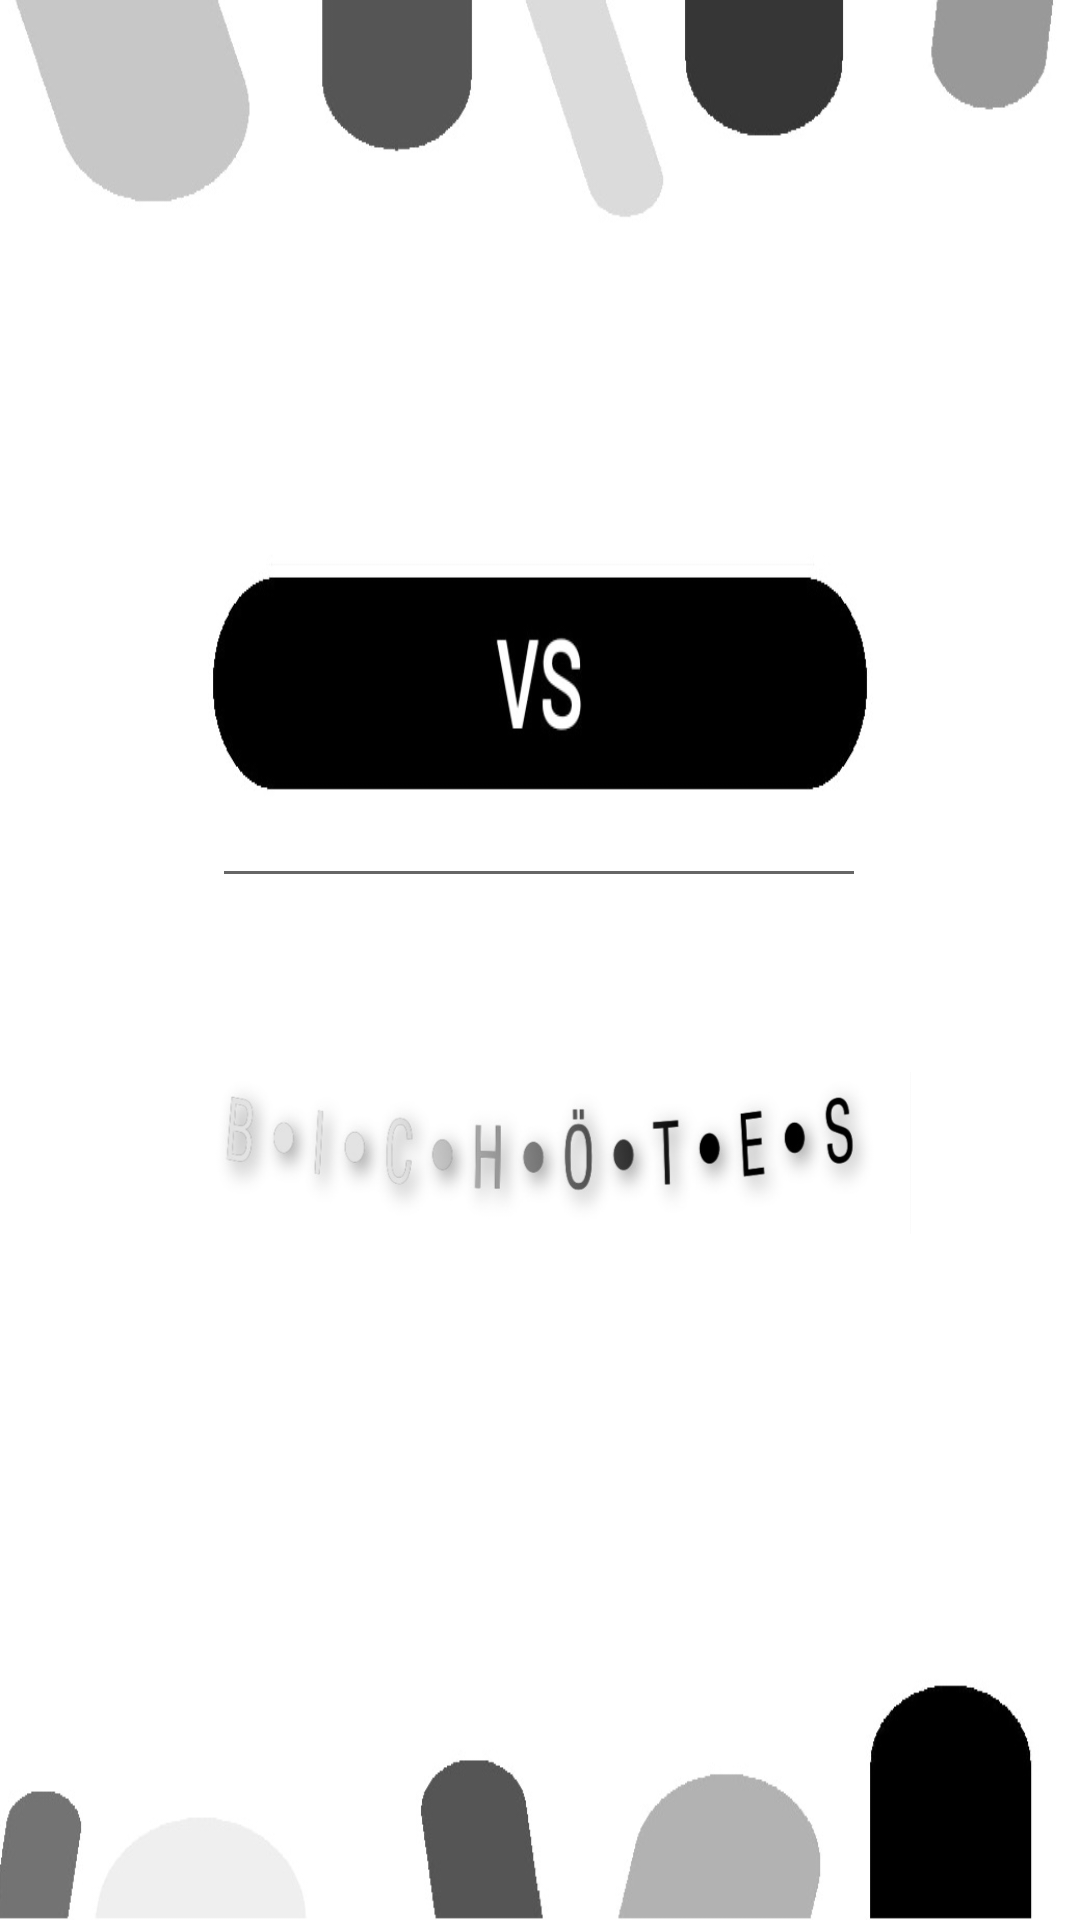

The Android layout XML behind this screen, and the referenced resources:
<!-- AndroidManifest.xml: application theme Theme.AppCompat.Light.NoActionBar -->
<!-- res/layout/dialogo_jugador2.xml -->
<?xml version="1.0" encoding="utf-8"?>
<androidx.constraintlayout.widget.ConstraintLayout
    xmlns:android="http://schemas.android.com/apk/res/android"
    xmlns:app="http://schemas.android.com/apk/res-auto"
    xmlns:tools="http://schemas.android.com/tools"
    android:layout_width="match_parent"
    android:layout_height="match_parent"
    android:background="@drawable/fondodialogo2j2">

    <TextView
        android:id="@+id/textView4"
        android:layout_width="26dp"
        android:layout_height="43dp"
        app:layout_constraintBottom_toTopOf="@+id/etJugadorDos"
        app:layout_constraintEnd_toEndOf="parent"
        app:layout_constraintHorizontal_bias="0.498"
        app:layout_constraintStart_toStartOf="parent"
        app:layout_constraintTop_toBottomOf="@+id/tJugadorUno"
        app:layout_constraintVertical_bias="0.03" />

    <TextView
        android:id="@+id/tJugadorUno"
        android:layout_width="171dp"
        android:layout_height="73dp"
        android:fontFamily="@font/khand_light"
        android:gravity="center"
        android:textColor="#000000"
        android:textSize="30sp"
        app:layout_constraintBottom_toBottomOf="parent"
        app:layout_constraintEnd_toEndOf="parent"
        app:layout_constraintStart_toStartOf="parent"
        app:layout_constraintTop_toTopOf="parent"
        app:layout_constraintVertical_bias="0.148" />

    <EditText
        android:id="@+id/etJugadorDos"
        android:layout_width="218dp"
        android:layout_height="56dp"
        android:ems="10"
        android:fontFamily="@font/khand_light"
        android:gravity="center"
        android:inputType="textPersonName"
        android:textColor="#000000"
        android:textSize="30sp"
        app:layout_constraintBottom_toBottomOf="parent"
        app:layout_constraintEnd_toEndOf="parent"
        app:layout_constraintHorizontal_bias="0.497"
        app:layout_constraintStart_toStartOf="parent"
        app:layout_constraintTop_toBottomOf="@+id/tJugadorUno"
        app:layout_constraintVertical_bias="0.202" />

    <TextView
        android:id="@+id/textView3"
        android:layout_width="26dp"
        android:layout_height="43dp"
        app:layout_constraintBottom_toTopOf="@+id/tJugadorUno"
        app:layout_constraintEnd_toEndOf="parent"
        app:layout_constraintHorizontal_bias="0.498"
        app:layout_constraintStart_toStartOf="parent"
        app:layout_constraintTop_toTopOf="parent"
        app:layout_constraintVertical_bias="1.0" />

    <ImageView
        android:id="@+id/imageView4"
        android:layout_width="247dp"
        android:layout_height="98dp"
        app:layout_constraintBottom_toBottomOf="parent"
        app:layout_constraintEnd_toEndOf="parent"
        app:layout_constraintStart_toStartOf="parent"
        app:layout_constraintTop_toBottomOf="@+id/etJugadorDos"
        app:layout_constraintVertical_bias="0.148"
        app:srcCompat="@drawable/logoslo" />

</androidx.constraintlayout.widget.ConstraintLayout>
<!-- resources referenced by this layout -->
<resources>
  <!-- drawable fondodialogo2j2: jpg bitmap (drawable, 43087 bytes) -->
  <!-- drawable logoslo: jpg bitmap (drawable, 26949 bytes) -->
</resources>
